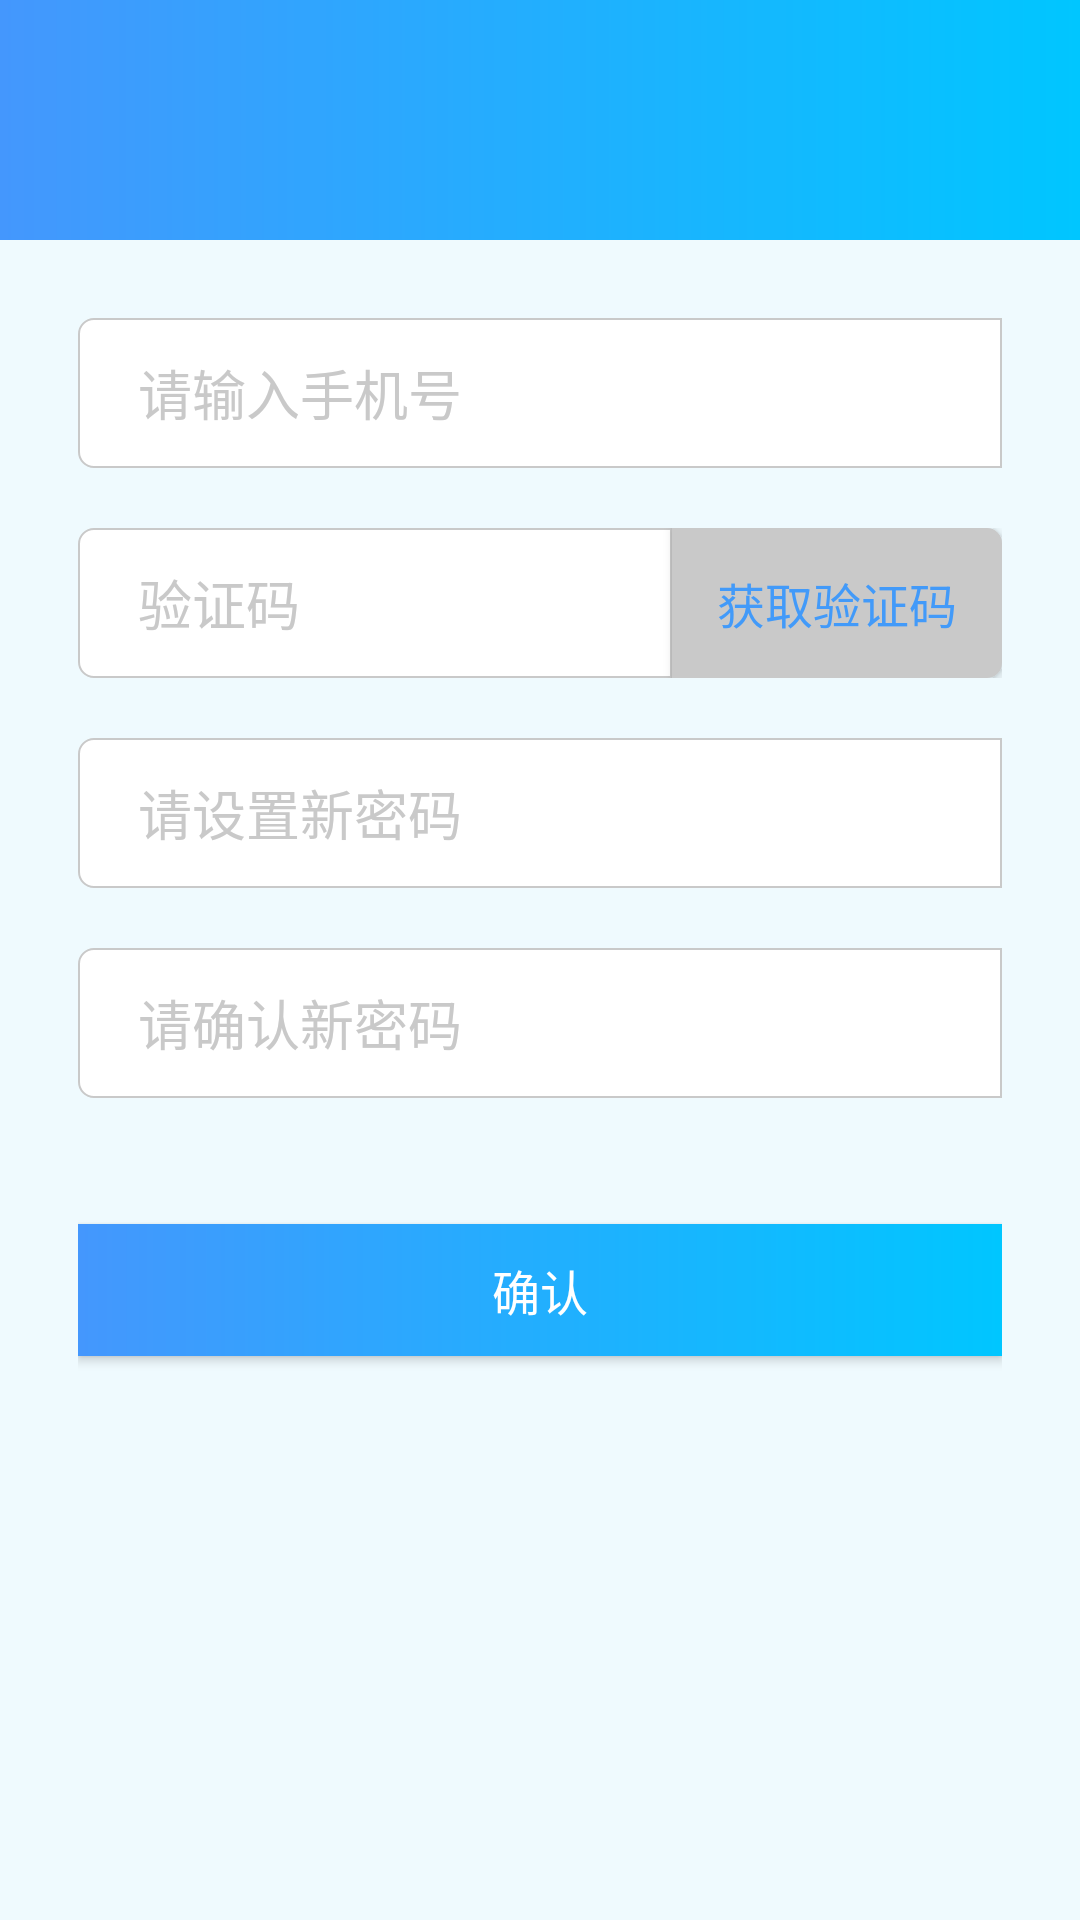

This screen was rendered from an Android layout file. Write that file and the resources it references.
<!-- AndroidManifest.xml: application theme AppTheme -->
<!-- res/layout/activity_password.xml -->
<?xml version="1.0" encoding="utf-8"?>
<LinearLayout xmlns:android="http://schemas.android.com/apk/res/android"
    xmlns:app="http://schemas.android.com/apk/res-auto"
    xmlns:tools="http://schemas.android.com/tools"
    android:layout_width="match_parent"
    android:layout_height="match_parent"
    android:orientation="vertical"
    tools:context=".ui.activities.PasswordActivity">

    <include
        layout="@layout/toolbar_layout"
        android:layout_width="match_parent"
        android:layout_height="80dp" />

    <LinearLayout
        android:layout_width="match_parent"
        android:layout_height="match_parent"
        android:background="@color/background"
        android:orientation="vertical"
        android:paddingLeft="26dp"
        android:paddingRight="26dp"
        android:paddingTop="26dp">

        <EditText
            android:layout_width="match_parent"
            android:layout_height="50dp"
            android:background="@drawable/bg_border"
            android:drawablePadding="10dp"
            android:hint="请输入手机号"
            android:inputType="number"
            android:paddingLeft="20dp"
            android:textColorHint="@color/gray_04" />

        <LinearLayout
            android:layout_width="match_parent"
            android:layout_height="50dp"
            android:layout_marginTop="20dp"
            android:orientation="horizontal">

            <EditText
                android:layout_width="0dp"
                android:layout_height="50dp"
                android:layout_weight="1"
                android:background="@drawable/bg_border"
                android:drawablePadding="10dp"
                android:hint="验证码"
                android:inputType="number"
                android:paddingLeft="20dp"
                android:textColorHint="@color/gray_04" />

            <Button
                android:layout_width="110dp"
                android:layout_height="match_parent"
                android:background="@drawable/bg_oval_radius"
                android:gravity="center"
                android:text="获取验证码"
                android:textColor="#429af9"
                android:textSize="16sp" />
        </LinearLayout>


        <EditText
            android:layout_width="match_parent"
            android:layout_height="50dp"
            android:layout_marginTop="20dp"
            android:background="@drawable/bg_border"
            android:drawablePadding="10dp"
            android:hint="请设置新密码"
            android:inputType="textPassword"
            android:paddingLeft="20dp"
            android:textColorHint="@color/gray_04" />

        <EditText
            android:layout_width="match_parent"
            android:layout_height="50dp"
            android:layout_marginTop="20dp"
            android:background="@drawable/bg_border"
            android:drawablePadding="10dp"
            android:hint="请确认新密码"
            android:inputType="textVisiblePassword"
            android:paddingLeft="20dp"
            android:textColorHint="@color/gray_04" />

        <Button
            android:id="@+id/login_btn"
            android:layout_width="match_parent"
            android:layout_height="44dp"
            android:layout_marginTop="42dp"
            android:background="@drawable/shadow_bg"
            android:text="确认"
            android:textColor="#ffffff"
            android:textSize="16sp" />

    </LinearLayout>
</LinearLayout>
<!-- res/layout/toolbar_layout.xml (included above) -->
<?xml version="1.0" encoding="utf-8"?>
<LinearLayout xmlns:android="http://schemas.android.com/apk/res/android"
    android:layout_width="match_parent"
    android:layout_height="match_parent"
    android:background="@drawable/shadow_bg"
    android:orientation="horizontal"
    android:paddingTop="20dp">

    <ImageView
        android:id="@+id/back_img"
        android:layout_width="30dp"
        android:layout_height="30dp"
        android:layout_gravity="center|right"
        android:paddingBottom="5dp"
        android:paddingLeft="5dp"
        android:paddingTop="5dp" />

    <TextView
        android:id="@+id/back_text"
        android:layout_width="80dp"
        android:layout_height="match_parent"
        android:layout_gravity="center|left"
        android:gravity="center|left"
        android:textColor="#ffffff"
        android:textSize="18sp" />

    <TextView
        android:id="@+id/title"
        android:layout_width="0dp"
        android:layout_height="match_parent"
        android:layout_gravity="center"
        android:layout_weight="1"
        android:gravity="center"
        android:paddingRight="40dp"
        android:textColor="#ffffff"
        android:textSize="20sp" />

    <TextView
        android:id="@+id/right_text"
        android:layout_width="80dp"
        android:layout_height="match_parent"
        android:layout_gravity="center"
        android:gravity="center"
        android:textColor="#ffffff"
        android:textSize="18sp" />

</LinearLayout>
<!-- resources referenced by this layout -->
<resources>
  <color name="background">#effafe</color>
  <color name="gray_04">#c9c9c9</color>
  <!-- drawable bg_border (drawable) -->
  <?xml version="1.0" encoding="utf-8"?>
  <shape xmlns:android="http://schemas.android.com/apk/res/android" >
      <solid android:color="#ffffff"/>
      <stroke android:width="0.5dip" android:color="#c9c9c9"/>
      <corners
          android:topLeftRadius="5dp"
          android:bottomLeftRadius="5dp"/>
  </shape>
  <!-- drawable bg_oval_radius (drawable) -->
  <?xml version="1.0" encoding="utf-8"?>
  <shape xmlns:android="http://schemas.android.com/apk/res/android">
      <solid android:color="#c9c9c9"/>
      <corners
          android:topRightRadius="5dp"
          android:bottomRightRadius="5dp"/>
  </shape>
  <!-- drawable shadow_bg (drawable) -->
  <?xml version="1.0" encoding="utf-8"?>
  <shape
      xmlns:android="http://schemas.android.com/apk/res/android"
      android:shape="rectangle">
      
      <solid android:color="#4497fd" />
      
      <gradient android:startColor="#4497fd"
          android:endColor="#00c6ff"
          android:angle="360"/>
  </shape>
  <style name="AppTheme" parent="Theme.AppCompat.Light.NoActionBar">
          
          
          
          <item name="colorAccent">@color/blue</item>
          
          <item name="android:windowTranslucentStatus">true</item>
          
          <item name="android:windowTranslucentNavigation">false</item>
          <item name="android:windowContentOverlay">@null</item>
  
      </style>
  <color name="blue">#21aefc</color>
</resources>
